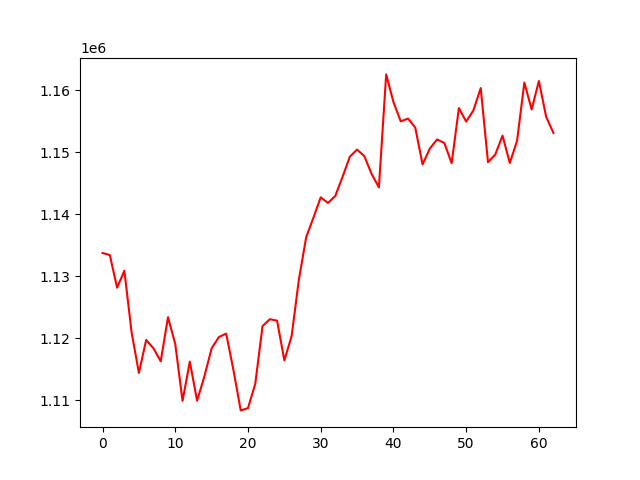

Source data for this figure (header and first rows):
, 0
0, 1133770
1, 1133453
2, 1128182
3, 1130919
4, 1120947
5, 1114427
6, 1119755
7, 1118413
8, 1116305
9, 1123432
10, 1119084
11, 1109931
12, 1116259
13, 1109950
14, 1113858
15, 1118400
16, 1120216
17, 1120782
18, 1114897
19, 1108390
20, 1108752
21, 1112683
22, 1121983
23, 1123097
24, 1122866
25, 1116449
26, 1120381
27, 1129511
28, 1136324
29, 1139485
30, 1142755
31, 1141851
32, 1142983
33, 1146051
34, 1149304
35, 1150463
36, 1149390
37, 1146524
38, 1144364
39, 1162585
40, 1158127
41, 1155008
42, 1155463
43, 1154004
44, 1148065
45, 1150614
46, 1152102
47, 1151515
48, 1148269
49, 1157153
50, 1154978
51, 1156794
52, 1160380
53, 1148427
54, 1149661
55, 1152710
56, 1148302
57, 1151887
58, 1161268
59, 1156935
... 3 more rows
